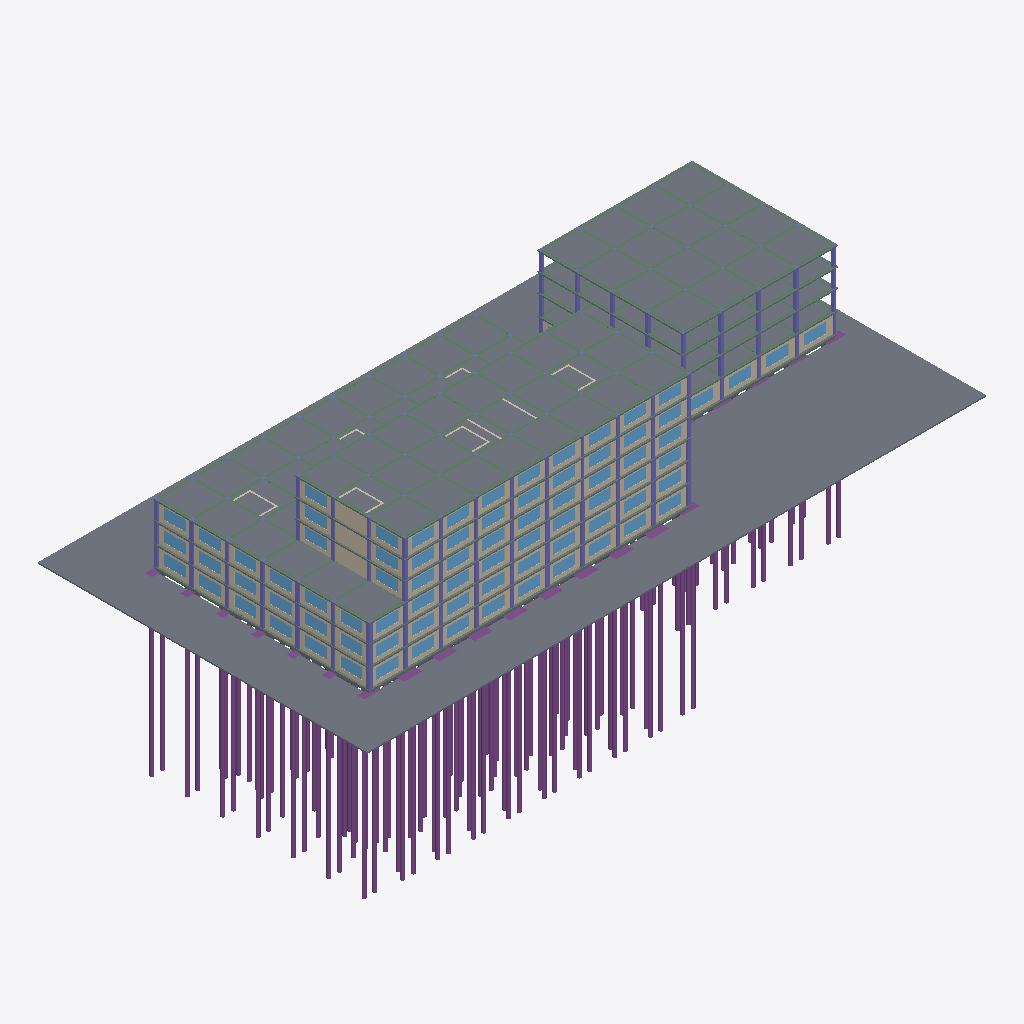
Isometric view of an IFC building model (IFC-SPF (STEP), schema IFC4, length unit millimetre), seen from the south-west, elements coloured by IFC class: 112 columns (violet), 104 piles (purple), 79 windows (light blue), 56 beams (green), 20 footings (purple), 16 walls (beige), 13 slabs (grey).
Extent 140.0 m × 74.5 m × 66.2 m (x, y, z). Storeys (8): B1 at 9.05 m; LT1 at 12.85 m; LT2 at 17.35 m; LT3 at 21.85 m; LT4 at 26.05 m; LT5 at 30.25 m; LT6 at 34.45 m; ATAP at 38.65 m. Elements (1291): 418 IfcColumn, 373 IfcPile, 172 IfcWindow, 157 IfcBeam, 102 IfcFooting, 56 IfcWall, 13 IfcSlab.

HEADER;
FILE_DESCRIPTION(('ViewDefinition [DesignTransferView]'),'2;1');
FILE_NAME('Rumah Sakit Tepian Batanghari.ifc','2026-11-19T11:05:01',(''),(''),'BIMCraft 0.12.0','BIMCraft 0.12.0','');
FILE_SCHEMA(('IFC4'));
ENDSEC;
DATA;
#12=IFCPROJECT('2PgCJzyUCihfKPuW8rwl2W',$,'Rumah Sakit Tepian Batanghari',$,$,$,'Desain Konsep - model gabungan struktur + arsitektur (langkah 3.11)',(#4),#11);
#16=IFCSITE('36irGzT4gVqYDLgeSD8w7P',$,'Site',$,$,#15,$,$,.ELEMENT.,$,$,$,$,$);
#21=IFCBUILDING('0LbbiHh3iEtKh8V2uE2IS6',$,'Gedung utama RS (6 lantai + basement)',$,$,#19,$,$,.ELEMENT.,$,$,#20);
#37=IFCBUILDINGSTOREY('0JLW4$0Zr5X9gkD4zdTc2G',$,'B1',$,$,#36,$,$,.ELEMENT.,9050.0);
#41=IFCBUILDINGSTOREY('0Wqt5IfFf4Fh_GUvzuWg4P',$,'LT1',$,$,#40,$,$,.ELEMENT.,12850.0);
#45=IFCBUILDINGSTOREY('2HArkJ3192wuxIinlLvjX1',$,'LT2',$,$,#44,$,$,.ELEMENT.,17350.0);
#49=IFCBUILDINGSTOREY('05t0br8fj9efJQSZ5YtmiZ',$,'LT3',$,$,#48,$,$,.ELEMENT.,21850.0);
#53=IFCBUILDINGSTOREY('0oOAZtdPX5WB2i9fEswNg9',$,'LT4',$,$,#52,$,$,.ELEMENT.,26050.0);
#57=IFCBUILDINGSTOREY('1BrEGpoHH8Lha535JOAwDs',$,'LT5',$,$,#56,$,$,.ELEMENT.,30250.0);
#61=IFCBUILDINGSTOREY('0eCFFAiwD1HRiNQ6fxVA_T',$,'LT6',$,$,#60,$,$,.ELEMENT.,34450.0);
#65=IFCBUILDINGSTOREY('0EzdcFkgP26PXoONv0E2Hu',$,'ATAP',$,$,#64,$,$,.ELEMENT.,38650.0);
#22649=IFCSLAB('0zY0Mn6PP7q9xM9vx5lLT7',$,'HL-300-Urugan',$,'HL-300-Urugan',#22627,#22648,'101472',.FLOOR.);
#7035=IFCSLAB('0t_O_B5WT1wukOxlqZzVdQ',$,'PL-200-fc30',$,'PL-200-fc30',#7023,#7034,'100439',.FLOOR.);
#6105=IFCSLAB('0n3P2XWknBax2SdS$wKHiJ',$,'PL-200-fc30',$,'PL-200-fc30',#6093,#6104,'100397',.FLOOR.);
#18293=IFCSLAB('2n1rnpmArDzuJGomOMvmVX',$,'PL-200-fc30-GU',$,'PL-200-fc30-GU',#18281,#18292,'101115',.FLOOR.);
#18049=IFCSLAB('0FgJ7llyD2L8cLmUnrHOPs',$,'PL-200-fc30-GU',$,'PL-200-fc30-GU',#18037,#18048,'101104',.FLOOR.);
#17805=IFCSLAB('0xSmgL5mv02PPSSbqpMDRW',$,'PL-200-fc30-GU',$,'PL-200-fc30-GU',#17793,#17804,'101093',.FLOOR.);
#18322=IFCWALL('15nNfkHtX1lBX1e7_3fdlI',$,'DD-150-Bata',$,'DD-150-Bata',#18306,#18321,'101117',.STANDARD.);
#18450=IFCWALL('0hG_3XcbH3CfpJkRmpaSzI',$,'DD-150-Bata',$,'DD-150-Bata',#18434,#18449,'101151',.STANDARD.);
#17561=IFCSLAB('0F8YCUVuz2c9TWcVSfWgRo',$,'PL-200-fc30-GU',$,'PL-200-fc30-GU',#17549,#17560,'101082',.FLOOR.);
#18578=IFCWALL('2ATD429xHAphOkhU4GKLVz',$,'DD-150-Bata',$,'DD-150-Bata',#18562,#18577,'101185',.STANDARD.);
#18834=IFCWALL('2KxNpbgG53rwq0CVEiPO10',$,'DD-150-Bata',$,'DD-150-Bata',#18818,#18833,'101245',.STANDARD.);
#18962=IFCWALL('0a$qSWk5HAZvv5$JVHoFA3',$,'DD-150-Bata',$,'DD-150-Bata',#18946,#18961,'101271',.STANDARD.);
#18706=IFCWALL('0qfS3XK6X2EvAUqBlRXMVA',$,'DD-150-Bata',$,'DD-150-Bata',#18690,#18705,'101219',.STANDARD.);
#18418=IFCWALL('1xsMwzwz94nQn8d$vaxG7c',$,'DD-150-Bata',$,'DD-150-Bata',#18402,#18417,'101144',.STANDARD.);
#18546=IFCWALL('3KUs6Dmrz1af3mOFiJE4Rf',$,'DD-150-Bata',$,'DD-150-Bata',#18530,#18545,'101178',.STANDARD.);
#18674=IFCWALL('0su3ASQpP4s8nOIhppL4bJ',$,'DD-150-Bata',$,'DD-150-Bata',#18658,#18673,'101212',.STANDARD.);
#19090=IFCWALL('1bI6zyrX17YPtWoIowe9P6',$,'DD-150-Bata',$,'DD-150-Bata',#19074,#19089,'101297',.STANDARD.);
#15193=IFCSLAB('1jXLAc8_PAlfL3Fw4_ijtY',$,'PL-250-fc30-LT1',$,'PL-250-fc30-LT1',#15181,#15192,'100943',.FLOOR.);
#7156=IFCWALL('3iVUGU0513ofcEo1pHd7Io',$,'DG-350-fc35',$,'DG-350-fc35',#7142,#7155,'100443',.STANDARD.);
#5309=IFCSLAB('1V8h2qgaH4BuplOpDYi8ZB',$,'PL-200-fc30',$,'PL-200-fc30',#5297,#5308,'100361',.FLOOR.);
#5707=IFCSLAB('24EWKYDZb188Sr5FVaMOIV',$,'PL-200-fc30',$,'PL-200-fc30',#5695,#5706,'100379',.FLOOR.);
#6415=IFCSLAB('013QttesP5zx45wXumxnqs',$,'PL-200-fc30',$,'PL-200-fc30',#6403,#6414,'100411',.FLOOR.);
#6725=IFCSLAB('2KNjTVVoLA1hB2yQVlz7rx',$,'PL-200-fc30',$,'PL-200-fc30',#6713,#6724,'100425',.FLOOR.);
#9771=IFCPILE('1z$e2dCuzEAOYGxR$qVfJO',$,'TB-800-fc30',$,'TB-800-fc30',#9767,#9770,'100582',.BORED.,$);
#9621=IFCPILE('3k4_4DF4b3CuTfnoqqYbJe',$,'TB-800-fc30',$,'TB-800-fc30',#9617,#9620,'100572',.BORED.,$);
#11541=IFCPILE('0a0W9qXQ901etVEoaK0Cwh',$,'TB-800-fc30',$,'TB-800-fc30',#11537,#11540,'100700',.BORED.,$);
#12846=IFCPILE('2bNiz$1uP5cOcug3s6Gmz3',$,'TB-800-fc30',$,'TB-800-fc30',#12842,#12845,'100787',.BORED.,$);
#9711=IFCPILE('0piVWjFf921hDFezRLxev_',$,'TB-800-fc30',$,'TB-800-fc30',#9707,#9710,'100578',.BORED.,$);
#9801=IFCPILE('31dHN8fGz2uRCnj1eTfzA4',$,'TB-800-fc30',$,'TB-800-fc30',#9797,#9800,'100584',.BORED.,$);
#9816=IFCPILE('1hqnjUA4r7Hw4nUltykz$9',$,'TB-800-fc30',$,'TB-800-fc30',#9812,#9815,'100585',.BORED.,$);
#10251=IFCPILE('2lT2jc_QLBium16LMYlXcZ',$,'TB-800-fc30',$,'TB-800-fc30',#10247,#10250,'100614',.BORED.,$);
#10671=IFCPILE('1FbJzPfSTDWA_3xdfTwoe$',$,'TB-800-fc30',$,'TB-800-fc30',#10667,#10670,'100642',.BORED.,$);
#12426=IFCPILE('3aYYMT3MTDPQvma1cNetxf',$,'TB-800-fc30',$,'TB-800-fc30',#12422,#12425,'100759',.BORED.,$);
#9741=IFCPILE('2zD2nkROX1gfdRdgKa5Z0t',$,'TB-800-fc30',$,'TB-800-fc30',#9737,#9740,'100580',.BORED.,$);
#11121=IFCPILE('30x0RCzu1CVR$24k_xBX1Y',$,'TB-800-fc30',$,'TB-800-fc30',#11117,#11120,'100672',.BORED.,$);
#11556=IFCPILE('0xdJEvG9T31ADn3hkV8MTS',$,'TB-800-fc30',$,'TB-800-fc30',#11552,#11555,'100701',.BORED.,$);
#11976=IFCPILE('1e4X95xWr4ofSr7$Aovrph',$,'TB-800-fc30',$,'TB-800-fc30',#11972,#11975,'100729',.BORED.,$);
#12861=IFCPILE('2abR4v9UPBBQCUS8Aq5$1k',$,'TB-800-fc30',$,'TB-800-fc30',#12857,#12860,'100788',.BORED.,$);
#9651=IFCPILE('1QsvAzLHb9verYcQjNmmzI',$,'TB-800-fc30',$,'TB-800-fc30',#9647,#9650,'100574',.BORED.,$);
#9681=IFCPILE('3We8IXUfb14AwSDM34uAQX',$,'TB-800-fc30',$,'TB-800-fc30',#9677,#9680,'100576',.BORED.,$);
#10686=IFCPILE('0zS1RJUp1Ex8YO46PnIENQ',$,'TB-800-fc30',$,'TB-800-fc30',#10682,#10685,'100643',.BORED.,$);
#11106=IFCPILE('2_RWqBFe94ihHAVcgMgbZi',$,'TB-800-fc30',$,'TB-800-fc30',#11102,#11105,'100671',.BORED.,$);
#12411=IFCPILE('2IHHGGLSTCMwQfwfX2lUFL',$,'TB-800-fc30',$,'TB-800-fc30',#12407,#12410,'100758',.BORED.,$);
#9591=IFCPILE('0a80QP6Tb33Ou44$S9PRFZ',$,'TB-800-fc30',$,'TB-800-fc30',#9584,#9590,'100570',.BORED.,$);
#10236=IFCPILE('3yz_hWEU10GuWo16946dbA',$,'TB-800-fc30',$,'TB-800-fc30',#10232,#10235,'100613',.BORED.,$);
#11991=IFCPILE('3Tyt7UDkv49P2sR0E_IHhz',$,'TB-800-fc30',$,'TB-800-fc30',#11987,#11990,'100730',.BORED.,$);
#13281=IFCPILE('0q2eZdVEb3khExJpm7uE6_',$,'TB-800-fc30',$,'TB-800-fc30',#13277,#13280,'100816',.BORED.,$);
#13296=IFCPILE('2AP3qHbXfFhf3o8szZFhhT',$,'TB-800-fc30',$,'TB-800-fc30',#13292,#13295,'100817',.BORED.,$);
#9606=IFCPILE('1s55Mb4p5Ap9DKETX21MW6',$,'TB-800-fc30',$,'TB-800-fc30',#9602,#9605,'100571',.BORED.,$);
#18930=IFCWALL('22NRCOoL115QzX43JKh5lg',$,'DD-150-Bata',$,'DD-150-Bata',#18914,#18929,'101267',.STANDARD.);
#19058=IFCWALL('3PM4EDbIHB$AbhV8o2a968',$,'DD-150-Bata',$,'DD-150-Bata',#19042,#19057,'101293',.STANDARD.);
#18802=IFCWALL('0NaV9OwzbDBeJZznbsv2fG',$,'DD-150-Bata',$,'DD-150-Bata',#18786,#18801,'101241',.STANDARD.);
#9636=IFCPILE('1DQrI_RWf0$P5VOVWvNv1G',$,'TB-800-fc30',$,'TB-800-fc30',#9632,#9635,'100573',.BORED.,$);
#9786=IFCPILE('3WcZY__gz6vw6kkJfOH67A',$,'TB-800-fc30',$,'TB-800-fc30',#9782,#9785,'100583',.BORED.,$);
#9696=IFCPILE('3DCR9rahLCFPf3BJ3tM96j',$,'TB-800-fc30',$,'TB-800-fc30',#9692,#9695,'100577',.BORED.,$);
#9756=IFCPILE('3uKpSzouLBTetF32cxdhzH',$,'TB-800-fc30',$,'TB-800-fc30',#9752,#9755,'100581',.BORED.,$);
#9726=IFCPILE('2Fn5t_VxnFtOX3URBBKfxG',$,'TB-800-fc30',$,'TB-800-fc30',#9722,#9725,'100579',.BORED.,$);
#9666=IFCPILE('2mRclF7kX6Ng2GK_NCsoq1',$,'TB-800-fc30',$,'TB-800-fc30',#9662,#9665,'100575',.BORED.,$);
#15240=IFCBEAM('0eVrwgZGPApvDPojQkV9ih',$,'SL-400x800-fc30',$,'SL-400x800-fc30',#15229,#15239,'100945',.BEAM.);
#10071=IFCPILE('1Qcn61BHH6oQZNpB1JJQvp',$,'TB-800-fc30',$,'TB-800-fc30',#10067,#10070,'100602',.BORED.,$);
#9891=IFCPILE('0WXGvYLrnDcB9JDLaeeCS1',$,'TB-800-fc30',$,'TB-800-fc30',#9887,#9890,'100590',.BORED.,$);
#9981=IFCPILE('3y6VMErID3HBP34zZsNMxd',$,'TB-800-fc30',$,'TB-800-fc30',#9977,#9980,'100596',.BORED.,$);
#6745=IFCBEAM('0IWOH0r3L9hxw3XvKfNAO5',$,'BL-350x600-fc30',$,'BL-350x600-fc30',#6737,#6744,'100426',.BEAM.);
#9876=IFCPILE('06xeg7i2LFfxAZxfax1cEW',$,'TB-800-fc30',$,'TB-800-fc30',#9872,#9875,'100589',.BORED.,$);
#10311=IFCPILE('0QRyX406P2wPRVqYaqOjyz',$,'TB-800-fc30',$,'TB-800-fc30',#10307,#10310,'100618',.BORED.,$);
#10746=IFCPILE('15uA20apz2_Oz6jIsjP$B5',$,'TB-800-fc30',$,'TB-800-fc30',#10742,#10745,'100647',.BORED.,$);
#11181=IFCPILE('0vJCN4wfL9LxXNDaxVnqf1',$,'TB-800-fc30',$,'TB-800-fc30',#11177,#11180,'100676',.BORED.,$);
#12051=IFCPILE('1gQLUpDe91vwxO5mixjyoO',$,'TB-800-fc30',$,'TB-800-fc30',#12047,#12050,'100734',.BORED.,$);
#12486=IFCPILE('03xUBRk3f9T9_d9MK3_UBa',$,'TB-800-fc30',$,'TB-800-fc30',#12482,#12485,'100763',.BORED.,$);
#11616=IFCPILE('38PHNTtzTAZeiHYKUjb8eI',$,'TB-800-fc30',$,'TB-800-fc30',#11612,#11615,'100705',.BORED.,$);
#12921=IFCPILE('3xYxTIt3TEquQ8gWoBn7O9',$,'TB-800-fc30',$,'TB-800-fc30',#12917,#12920,'100792',.BORED.,$);
#11571=IFCPILE('38EQw2FKr0U8XbeNojggHQ',$,'TB-800-fc30',$,'TB-800-fc30',#11567,#11570,'100702',.BORED.,$);
#9831=IFCPILE('2d70gb2lv9BAk3B3350q1x',$,'TB-800-fc30',$,'TB-800-fc30',#9827,#9830,'100586',.BORED.,$);
#10701=IFCPILE('0Qk7fqwF55Qw72kDBq6FG8',$,'TB-800-fc30',$,'TB-800-fc30',#10697,#10700,'100644',.BORED.,$);
#12006=IFCPILE('0HRz6DMrrEgBlBJxKAfTTC',$,'TB-800-fc30',$,'TB-800-fc30',#12002,#12005,'100731',.BORED.,$);
#12441=IFCPILE('30F_oIvuH02vHuBTVIqCeL',$,'TB-800-fc30',$,'TB-800-fc30',#12437,#12440,'100760',.BORED.,$);
#12876=IFCPILE('1h4Bl4sfP1aBBx$BQpe7wt',$,'TB-800-fc30',$,'TB-800-fc30',#12872,#12875,'100789',.BORED.,$);
#11136=IFCPILE('001MSDo414fRlV_DtJTJ$L',$,'TB-800-fc30',$,'TB-800-fc30',#11132,#11135,'100673',.BORED.,$);
#5859=IFCBEAM('3iIz6cNab0fQ_8Fb0bucCr',$,'BL-350x600-fc30',$,'BL-350x600-fc30',#5851,#5858,'100386',.BEAM.);
#5837=IFCBEAM('2zvzhqi2DAQAStzLOiskXM',$,'BL-350x600-fc30',$,'BL-350x600-fc30',#5829,#5836,'100385',.BEAM.);
#14631=IFCPILE('3_A$HymCfBMxGoV2pUPQ0n',$,'TB-800-fc30',$,'TB-800-fc30',#14627,#14630,'100906',.BORED.,$);
#14901=IFCPILE('3Ahj6Y8qPBCOSUOa3a9UHd',$,'TB-800-fc30',$,'TB-800-fc30',#14897,#14900,'100924',.BORED.,$);
#14886=IFCPILE('2Gh_cMtVP6C8J8_OuHxlTX',$,'TB-800-fc30',$,'TB-800-fc30',#14882,#14885,'100923',.BORED.,$);
#6767=IFCBEAM('1T0vW9su17o8euoJv_tdnf',$,'BL-350x600-fc30',$,'BL-350x600-fc30',#6759,#6766,'100427',.BEAM.);
#6811=IFCBEAM('022Aqbq0D71RkCNbwV3cBN',$,'BL-350x600-fc30',$,'BL-350x600-fc30',#6803,#6810,'100429',.BEAM.);
#6789=IFCBEAM('1qrcMU$3L65e6pjoGBOynw',$,'BL-350x600-fc30',$,'BL-350x600-fc30',#6781,#6788,'100428',.BEAM.);
#5881=IFCBEAM('2wXUfdDRn5QAK2Znkq0QkX',$,'BL-350x600-fc30',$,'BL-350x600-fc30',#5873,#5880,'100387',.BEAM.);
#10266=IFCPILE('0aDea_zazFawx2s1nwXuPF',$,'TB-800-fc30',$,'TB-800-fc30',#10262,#10265,'100615',.BORED.,$);
#15217=IFCSLAB('177dwiTl51Lh2sv5Du$RIS',$,'PL-250-fc30-LT1',$,'PL-250-fc30-LT1',#15205,#15216,'100944',.FLOOR.);
#15394=IFCBEAM('08ZZtX_ar06eMlTlLqO53B',$,'SL-400x800-fc30',$,'SL-400x800-fc30',#15386,#15393,'100952',.BEAM.);
#10761=IFCPILE('13UnPUKKX0vvC9uEadjceR',$,'TB-800-fc30',$,'TB-800-fc30',#10757,#10760,'100648',.BORED.,$);
#12936=IFCPILE('35616Tmdb479zlkPcJ9Z7K',$,'TB-800-fc30',$,'TB-800-fc30',#12932,#12935,'100793',.BORED.,$);
#12066=IFCPILE('2RieWcGl91Ge0jx4hSJXmT',$,'TB-800-fc30',$,'TB-800-fc30',#12062,#12065,'100735',.BORED.,$);
#10056=IFCPILE('2A_EIDKnz0VhHLJMYU$JUf',$,'TB-800-fc30',$,'TB-800-fc30',#10052,#10055,'100601',.BORED.,$);
#9966=IFCPILE('1uKnQwTrH7k97VewjEprek',$,'TB-800-fc30',$,'TB-800-fc30',#9962,#9965,'100595',.BORED.,$);
#10296=IFCPILE('1Bn_Uqnn57KBCm3U3_F5Sj',$,'TB-800-fc30',$,'TB-800-fc30',#10292,#10295,'100617',.BORED.,$);
#10731=IFCPILE('1af1ebdyj0jQ_Lck8L18W3',$,'TB-800-fc30',$,'TB-800-fc30',#10727,#10730,'100646',.BORED.,$);
#11601=IFCPILE('1zP7chJw92C9L$Xxb6gN_K',$,'TB-800-fc30',$,'TB-800-fc30',#11597,#11600,'100704',.BORED.,$);
#12471=IFCPILE('3WP1Cielv0lP06EbGiRMmu',$,'TB-800-fc30',$,'TB-800-fc30',#12467,#12470,'100762',.BORED.,$);
#12906=IFCPILE('3TI$cpnSD8Qu4y$mFcsNz9',$,'TB-800-fc30',$,'TB-800-fc30',#12902,#12905,'100791',.BORED.,$);
#12036=IFCPILE('35Cq8A9Hb7O8r$34qnaxr8',$,'TB-800-fc30',$,'TB-800-fc30',#12032,#12035,'100733',.BORED.,$);
#11166=IFCPILE('3rhsNyVjH66RmD9yzW0c4q',$,'TB-800-fc30',$,'TB-800-fc30',#11162,#11165,'100675',.BORED.,$);
#10161=IFCPILE('2oglIdL0D1T96iZHvCXwl3',$,'TB-800-fc30',$,'TB-800-fc30',#10157,#10160,'100608',.BORED.,$);
#10116=IFCPILE('3Zy_pFJJTF4eDz8I8YsM2m',$,'TB-800-fc30',$,'TB-800-fc30',#10112,#10115,'100605',.BORED.,$);
#18069=IFCBEAM('1EcbcgxNvDDQUh3xm1_h61',$,'BL-350x600-fc30',$,'BL-350x600-fc30',#18061,#18068,'101105',.BEAM.);
#5727=IFCBEAM('14ss8iu6zE8xtenRC2obL9',$,'BL-350x600-fc30',$,'BL-350x600-fc30',#5719,#5726,'100380',.BEAM.);
#11631=IFCPILE('1iX76NjTf0DOWFe6L99wZE',$,'TB-800-fc30',$,'TB-800-fc30',#11627,#11630,'100706',.BORED.,$);
#12501=IFCPILE('0c0xECIyv2qB0zj0fzGqN2',$,'TB-800-fc30',$,'TB-800-fc30',#12497,#12500,'100764',.BORED.,$);
#10326=IFCPILE('1aZS9OTMPEFge4Pez1fhVW',$,'TB-800-fc30',$,'TB-800-fc30',#10322,#10325,'100619',.BORED.,$);
#11196=IFCPILE('2i7YtSlO54J8LGjtztiyHT',$,'TB-800-fc30',$,'TB-800-fc30',#11192,#11195,'100677',.BORED.,$);
#17825=IFCBEAM('1j$Pjymwj09Q87XMF3nZOn',$,'BL-350x600-fc30',$,'BL-350x600-fc30',#17817,#17824,'101094',.BEAM.);
#10131=IFCPILE('3bpTSaX3j6WfUeTDDiwiRA',$,'TB-800-fc30',$,'TB-800-fc30',#10127,#10130,'100606',.BORED.,$);
#13686=IFCPILE('1dKLNc0u1FqAg2yRBPMwxl',$,'TB-800-fc30',$,'TB-800-fc30',#13682,#13685,'100843',.BORED.,$);
#13926=IFCPILE('2x3omMCKn5GuMuza_H_J5d',$,'TB-800-fc30',$,'TB-800-fc30',#13922,#13925,'100859',.BORED.,$);
#14406=IFCPILE('2yCI0RcwT668MDCfmqwAay',$,'TB-800-fc30',$,'TB-800-fc30',#14402,#14405,'100891',.BORED.,$);
#17581=IFCBEAM('3vxDV476b2yekZn94ytzcL',$,'BL-350x600-fc30',$,'BL-350x600-fc30',#17573,#17580,'101083',.BEAM.);
#13551=IFCPILE('2By$lY_hzCwhs1R5_GRfjB',$,'TB-800-fc30',$,'TB-800-fc30',#13547,#13550,'100834',.BORED.,$);
#13701=IFCPILE('0dOz1uIDD4zQFrAllCt_VJ',$,'TB-800-fc30',$,'TB-800-fc30',#13697,#13700,'100844',.BORED.,$);
#14181=IFCPILE('3xCI9sSBzCoe42JTAWn7_l',$,'TB-800-fc30',$,'TB-800-fc30',#14177,#14180,'100876',.BORED.,$);
#18179=IFCBEAM('2AYjqfIX54VQt4$RYFWsEh',$,'BL-350x600-fc30',$,'BL-350x600-fc30',#18171,#18178,'101110',.BEAM.);
#13941=IFCPILE('3WsQv_BNv0aO7vceq16C3c',$,'TB-800-fc30',$,'TB-800-fc30',#13937,#13940,'100860',.BORED.,$);
#14166=IFCPILE('3rKRN9tYHBihEmd$PzGBp4',$,'TB-800-fc30',$,'TB-800-fc30',#14162,#14165,'100875',.BORED.,$);
#17337=IFCBEAM('0u4HvQSkv4WBiL7udl5khe',$,'BL-350x600-fc30',$,'BL-350x600-fc30',#17329,#17336,'101072',.BEAM.);
#13536=IFCPILE('1UlB1N6bv0ueqehjDSz1BC',$,'TB-800-fc30',$,'TB-800-fc30',#13532,#13535,'100833',.BORED.,$);
#14421=IFCPILE('1z$BkBE9z4uRQ7amadnOqf',$,'TB-800-fc30',$,'TB-800-fc30',#14417,#14420,'100892',.BORED.,$);
#17935=IFCBEAM('0N8YcguX53xxC8qkTBY4EG',$,'BL-350x600-fc30',$,'BL-350x600-fc30',#17927,#17934,'101099',.BEAM.);
#15614=IFCBEAM('13u1aIpvbAZfXTWVplhjR_',$,'SL-400x800-fc30',$,'SL-400x800-fc30',#15606,#15613,'100962',.BEAM.);
#22708=IFCWINDOW('28Zvr3gTDEwOqn_p38hnRr',$,'JD-5000x2400',$,'JD-5000x2400',#22704,#22707,'2',2400.0,5000.0,.WINDOW.,.SINGLE_PANEL.,$);
#22737=IFCWINDOW('2qitVzh1T559bZgvCqpfD7',$,'JD-5000x2400',$,'JD-5000x2400',#22733,#22736,'3',2400.0,5000.0,.WINDOW.,.SINGLE_PANEL.,$);
#22766=IFCWINDOW('03HYdjD_v019Iv2ZitRWSW',$,'JD-5000x2400',$,'JD-5000x2400',#22762,#22765,'4',2400.0,5000.0,.WINDOW.,.SINGLE_PANEL.,$);
#22795=IFCWINDOW('1gpPHYAITAYw7KEPZuIP2H',$,'JD-5000x2400',$,'JD-5000x2400',#22791,#22794,'5',2400.0,5000.0,.WINDOW.,.SINGLE_PANEL.,$);
#22824=IFCWINDOW('2apSOBkg96GPk43ZISxA4M',$,'JD-5000x2400',$,'JD-5000x2400',#22820,#22823,'6',2400.0,5000.0,.WINDOW.,.SINGLE_PANEL.,$);
#22882=IFCWINDOW('2Hn95SAJj9nedQKeQOPBJk',$,'JD-5000x2400',$,'JD-5000x2400',#22878,#22881,'8',2400.0,5000.0,.WINDOW.,.SINGLE_PANEL.,$);
#22911=IFCWINDOW('0Gkds$XfHDyRfRY8Yl$Noa',$,'JD-5000x2400',$,'JD-5000x2400',#22907,#22910,'9',2400.0,5000.0,.WINDOW.,.SINGLE_PANEL.,$);
#23375=IFCWINDOW('0mFos5iGP8LfIfDP98BpHU',$,'JD-5000x2400',$,'JD-5000x2400',#23371,#23374,'25',2400.0,5000.0,.WINDOW.,.SINGLE_PANEL.,$);
#23404=IFCWINDOW('2X6ahjEf9AIPFsyBkPCwF9',$,'JD-5000x2400',$,'JD-5000x2400',#23400,#23403,'26',2400.0,5000.0,.WINDOW.,.SINGLE_PANEL.,$);
#23462=IFCWINDOW('2bKRh94IPFFuPidT$S3rc$',$,'JD-5000x2400',$,'JD-5000x2400',#23458,#23461,'28',2400.0,5000.0,.WINDOW.,.SINGLE_PANEL.,$);
#23491=IFCWINDOW('2zusUH4SD2pA8WID$YkNgv',$,'JD-5000x2400',$,'JD-5000x2400',#23487,#23490,'29',2400.0,5000.0,.WINDOW.,.SINGLE_PANEL.,$);
#23549=IFCWINDOW('2s$_VH2pzACQtMRjf_Nr9t',$,'JD-5000x2400',$,'JD-5000x2400',#23545,#23548,'31',2400.0,5000.0,.WINDOW.,.SINGLE_PANEL.,$);
#23578=IFCWINDOW('33LrLehVP5wO_gVukOm5SD',$,'JD-5000x2400',$,'JD-5000x2400',#23574,#23577,'32',2400.0,5000.0,.WINDOW.,.SINGLE_PANEL.,$);
#23636=IFCWINDOW('3RqAGCKXP1JRgFgfiXgt0I',$,'JD-5000x2400',$,'JD-5000x2400',#23632,#23635,'34',2400.0,5000.0,.WINDOW.,.SINGLE_PANEL.,$);
#23665=IFCWINDOW('2DZeLeoaD31v6s4Hv59d4p',$,'JD-5000x2400',$,'JD-5000x2400',#23661,#23664,'35',2400.0,5000.0,.WINDOW.,.SINGLE_PANEL.,$);
#23694=IFCWINDOW('1eOw8z1mX7Ju1J6sG0KmPq',$,'JD-5000x2400',$,'JD-5000x2400',#23690,#23693,'36',2400.0,5000.0,.WINDOW.,.SINGLE_PANEL.,$);
#23752=IFCWINDOW('3KLL0GreLFMu9$3FvGfn2d',$,'JD-5000x2400',$,'JD-5000x2400',#23748,#23751,'38',2400.0,5000.0,.WINDOW.,.SINGLE_PANEL.,$);
#23781=IFCWINDOW('1T8hwyeXfBCQ1l7GUfCfOR',$,'JD-5000x2400',$,'JD-5000x2400',#23777,#23780,'39',2400.0,5000.0,.WINDOW.,.SINGLE_PANEL.,$);
#24245=IFCWINDOW('3KULbbffH03PSFkIlvZM2O',$,'JD-5000x2400',$,'JD-5000x2400',#24241,#24244,'55',2400.0,5000.0,.WINDOW.,.SINGLE_PANEL.,$);
#24274=IFCWINDOW('0cUPR$db97svYMky7IUQg2',$,'JD-5000x2400',$,'JD-5000x2400',#24270,#24273,'56',2400.0,5000.0,.WINDOW.,.SINGLE_PANEL.,$);
#24332=IFCWINDOW('3XL2_xcL5E$9m1fOjuVU3f',$,'JD-5000x2400',$,'JD-5000x2400',#24328,#24331,'58',2400.0,5000.0,.WINDOW.,.SINGLE_PANEL.,$);
#24448=IFCWINDOW('1h1xDLCr1Ccgg_$JzKxeLz',$,'JD-5000x2400',$,'JD-5000x2400',#24444,#24447,'62',2400.0,5000.0,.WINDOW.,.SINGLE_PANEL.,$);
#24419=IFCWINDOW('2OpwCjsm58efj_XomsuACk',$,'JD-5000x2400',$,'JD-5000x2400',#24415,#24418,'61',2400.0,5000.0,.WINDOW.,.SINGLE_PANEL.,$);
#24477=IFCWINDOW('1ywYX7Rbz5zQcAJ9TPEgSd',$,'JD-5000x2400',$,'JD-5000x2400',#24473,#24476,'63',2400.0,5000.0,.WINDOW.,.SINGLE_PANEL.,$);
#24506=IFCWINDOW('20JhdgFPnC2gYwRaPoY4rM',$,'JD-5000x2400',$,'JD-5000x2400',#24502,#24505,'64',2400.0,5000.0,.WINDOW.,.SINGLE_PANEL.,$);
ENDSEC;
